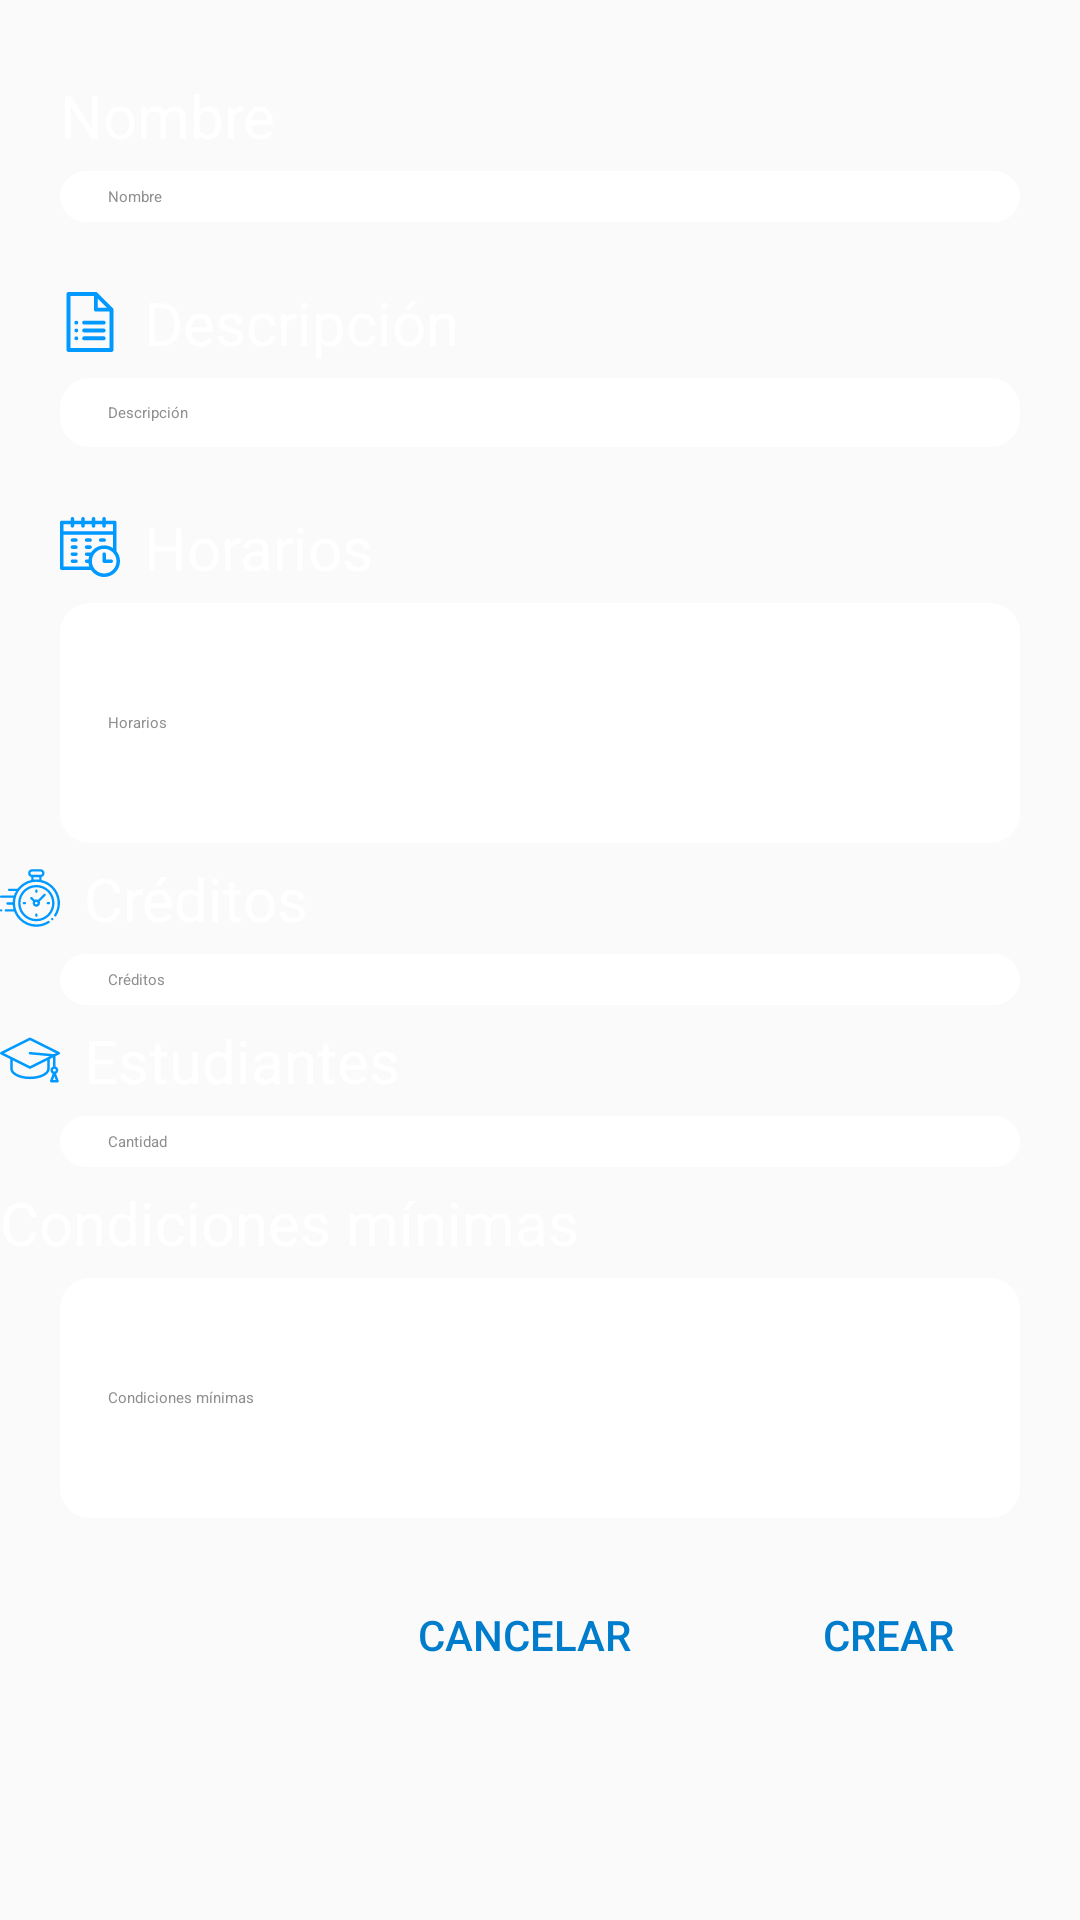

Here is an Android app screen rendered from its layout file. Give the layout XML and the strings, colors and styles it references.
<!-- AndroidManifest.xml: application theme AppTheme -->
<!-- res/layout/fragment_new_project.xml -->
<?xml version="1.0" encoding="utf-8"?>
<androidx.core.widget.NestedScrollView
    xmlns:android="http://schemas.android.com/apk/res/android"
    android:orientation="vertical"
    android:layout_width="match_parent"
    android:layout_height="wrap_content">

    <LinearLayout
        android:layout_width="match_parent"
        android:layout_height="match_parent"
        android:layout_marginTop="10dp"
        android:orientation="vertical">


        
        <TextView
            android:layout_width="wrap_content"
            android:layout_height="wrap_content"
            android:layout_marginStart="20dp"
            android:layout_marginTop="15dp"
            android:text="@string/name"
            android:textColor="@color/colorTextTitle"
            android:textSize="@dimen/text_size_title_medium"
            android:drawableStart="@drawable/ic_edit_24dp"
            android:drawablePadding="8dp"
            />

        <EditText
            android:id="@+id/new_act_title"
            style="@style/Base.Widget.MaterialComponents.TextInputEditText"
            android:layout_width="match_parent"
            android:layout_height="wrap_content"
            android:layout_marginStart="@dimen/edit_horizontal_margin"
            android:layout_marginEnd="@dimen/edit_horizontal_margin"
            android:layout_marginTop="@dimen/edit_vertical_margin"
            android:layout_marginBottom="@dimen/edit_vertical_margin"
            android:inputType="text"
            android:background="@drawable/edit_text_box"
            android:hint="@string/activity_title"
            android:padding="@dimen/edit_padding"
            android:textColor="@color/colorEditTextContent"
            android:textColorHint="@color/colorEditTextHint" />

        
        <TextView
            android:layout_width="wrap_content"
            android:layout_height="wrap_content"
            android:layout_marginStart="20dp"
            android:layout_marginTop="15dp"
            android:text="@string/description"
            android:textColor="@color/colorTextTitle"
            android:textSize="@dimen/text_size_title_medium"
            android:drawableStart="@drawable/ic_description"
            android:drawablePadding="8dp" />

        <EditText
            android:id="@+id/new_act_description"
            style="@style/Base.Widget.MaterialComponents.TextInputEditText"
            android:layout_width="match_parent"
            android:layout_height="wrap_content"
            android:inputType="textMultiLine"
            android:layout_marginStart="@dimen/edit_horizontal_margin"
            android:layout_marginEnd="@dimen/edit_horizontal_margin"
            android:layout_marginTop="@dimen/edit_vertical_margin"
            android:layout_marginBottom="@dimen/edit_vertical_margin"
            android:isScrollContainer="true"
            android:minLines="2"
            android:maxLines="4"
            android:scrollbars="vertical"
            android:background="@drawable/edit_text_box"
            android:hint="@string/activity_description"
            android:padding="@dimen/edit_padding"
            android:textColor="@color/colorEditTextContent"
            android:textColorHint="@color/colorEditTextHint" />

        
        <TextView
            android:layout_width="match_parent"
            android:layout_height="wrap_content"
            android:layout_marginStart="20dp"
            android:layout_marginTop="15dp"
            android:layout_marginEnd="20dp"
            android:text="@string/activity_schedule"
            android:textColor="@color/colorTextTitle"
            android:textSize="@dimen/text_size_title_medium"
            android:drawableStart="@drawable/ic_schedule"
            android:drawablePadding="8dp"
            />

        <EditText
            android:id="@+id/new_act_schedule"
            style="@style/Base.Widget.MaterialComponents.TextInputEditText"
            android:layout_width="match_parent"
            android:layout_height="80dp"
            android:inputType="text"
            android:layout_marginStart="@dimen/edit_horizontal_margin"
            android:layout_marginEnd="@dimen/edit_horizontal_margin"
            android:layout_marginTop="@dimen/edit_vertical_margin"
            android:layout_marginBottom="@dimen/edit_vertical_margin"
            android:background="@drawable/edit_text_box"
            android:hint="@string/activity_schedule"
            android:padding="@dimen/edit_padding"
            android:textColor="@color/colorEditTextContent"
            android:textColorHint="@color/colorEditTextHint" />

        
        <TextView
            android:layout_width="wrap_content"
            android:layout_height="wrap_content"
            android:text="@string/activity_credits"
            android:textColor="@color/colorTextTitle"
            android:textSize="@dimen/text_size_title_medium"
            android:drawableStart="@drawable/ic_credits"
            android:drawablePadding="8dp"
            />

        <EditText
            android:id="@+id/new_act_credits"
            style="@style/Base.Widget.MaterialComponents.TextInputEditText"
            android:layout_width="match_parent"
            android:layout_height="wrap_content"
            android:inputType="number"
            android:layout_marginStart="@dimen/edit_horizontal_margin"
            android:layout_marginEnd="@dimen/edit_horizontal_margin"
            android:layout_marginTop="@dimen/edit_vertical_margin"
            android:layout_marginBottom="@dimen/edit_vertical_margin"
            android:background="@drawable/edit_text_box"
            android:hint="@string/activity_credits"
            android:padding="@dimen/edit_padding"
            android:textColor="@color/colorEditTextContent"
            android:textColorHint="@color/colorEditTextHint" />

        
        <TextView
            android:layout_width="wrap_content"
            android:layout_height="wrap_content"
            android:text="@string/activity_students"
            android:textColor="@color/colorTextTitle"
            android:textSize="@dimen/text_size_title_medium"
            android:drawableStart="@drawable/ic_graduate"
            android:drawablePadding="8dp"
            />

        <EditText
            android:id="@+id/new_act_student_cant"
            style="@style/Base.Widget.MaterialComponents.TextInputEditText"
            android:layout_width="match_parent"
            android:layout_height="wrap_content"
            android:inputType="number"
            android:layout_marginStart="@dimen/edit_horizontal_margin"
            android:layout_marginEnd="@dimen/edit_horizontal_margin"
            android:layout_marginTop="@dimen/edit_vertical_margin"
            android:layout_marginBottom="@dimen/edit_vertical_margin"
            android:background="@drawable/edit_text_box"
            android:hint="@string/activity_student_quantity"
            android:padding="@dimen/edit_padding"
            android:textColor="@color/colorEditTextContent"
            android:textColorHint="@color/colorEditTextHint" />

        
        <TextView
            android:layout_width="wrap_content"
            android:layout_height="wrap_content"
            android:text="@string/activity_requirements"
            android:textColor="@color/colorTextTitle"
            android:textSize="@dimen/text_size_title_medium"
            android:drawableStart="@drawable/ic_check_24dp"
            android:drawablePadding="8dp"
            />

        <EditText
            android:id="@+id/new_act_requirements"
            style="@style/Base.Widget.MaterialComponents.TextInputEditText"
            android:layout_width="match_parent"
            android:layout_height="80dp"
            android:inputType="text"
            android:layout_marginStart="@dimen/edit_horizontal_margin"
            android:layout_marginEnd="@dimen/edit_horizontal_margin"
            android:layout_marginTop="@dimen/edit_vertical_margin"
            android:layout_marginBottom="@dimen/edit_vertical_margin"
            android:background="@drawable/edit_text_box"
            android:hint="@string/activity_requirements"
            android:padding="@dimen/edit_padding"
            android:textColor="@color/colorEditTextContent"
            android:textColorHint="@color/colorEditTextHint" />

        <LinearLayout
            android:layout_width="wrap_content"
            android:layout_height="wrap_content"
            android:orientation="horizontal"
            android:layout_marginEnd="10dp"
            android:layout_gravity="end"
            style="?android:attr/buttonBarStyle">

            <Button
                android:id="@+id/new_act_btn_cancel"
                android:layout_width="match_parent"
                android:layout_height="wrap_content"
                android:layout_marginStart="20dp"
                android:layout_marginTop="10dp"
                android:layout_marginEnd="20dp"
                android:layout_marginBottom="10dp"
                android:text="@string/button_cancel"
                android:textColor="@color/colorPrimaryDark"
                style="?android:attr/buttonBarButtonStyle"/>

            <Button
                android:id="@+id/new_act_btn_publish"
                android:layout_width="match_parent"
                android:layout_height="wrap_content"
                android:layout_marginStart="20dp"
                android:layout_marginTop="10dp"
                android:layout_marginEnd="20dp"
                android:layout_marginBottom="10dp"
                android:text="@string/button_publish"
                android:textColor="@color/colorPrimaryDark"
                style="?android:attr/buttonBarButtonStyle"/>
        </LinearLayout>
    </LinearLayout>
</androidx.core.widget.NestedScrollView>
<!-- resources referenced by this layout -->
<resources>
  <color name="colorEditTextContent">#A9A9A9</color>
  <color name="colorEditTextHint">#8F8F8F</color>
  <color name="colorPrimaryDark">#007CCC</color>
  <color name="colorTextTitle">#FFFFFF</color>
  <dimen name="edit_horizontal_margin">20dp</dimen>
  <dimen name="edit_padding">5dp</dimen>
  <dimen name="edit_vertical_margin">5dp</dimen>
  <dimen name="text_size_title_medium">20sp</dimen>
  <!-- drawable edit_text_box (drawable) -->
  <?xml version="1.0" encoding="utf-8"?>
  <selector xmlns:android="http://schemas.android.com/apk/res/android">
      <item android:state_enabled="true">
          <shape android:shape="rectangle">
              <solid android:color="@android:color/white"/>
  
              <corners android:radius="10dp" />
          </shape>
      </item>
  
      <item android:state_enabled="false">
          <shape android:shape="rectangle">
              <solid android:state_enabled="false" android:color="@android:color/darker_gray"/>
  
              <corners android:radius="10dp" />
          </shape>
      </item>
  </selector>
  <!-- drawable ic_graduate (drawable) -->
  <vector android:height="20dp" android:viewportHeight="512"
      android:viewportWidth="512" android:width="20dp" xmlns:android="http://schemas.android.com/apk/res/android">
      <path android:fillColor="@color/colorPrimary" android:pathData="M506.103,188.455L260.77,65.788c-3.003,-1.501 -6.538,-1.501 -9.54,0L5.897,188.455C2.283,190.262 0,193.956 0,197.995c0,4.041 2.283,7.734 5.897,9.54l81.215,40.607v81.514c0,50.342 74.185,89.778 168.889,89.778S424.889,380 424.889,329.656v-81.514l28.346,-14.173v77.795c-13.067,4.453 -22.494,16.838 -22.494,31.393c0,13.196 7.748,24.612 18.932,29.949l-22.659,59.783c-1.242,3.278 -0.795,6.957 1.197,9.841s5.273,4.606 8.778,4.606h53.833c3.505,0 6.786,-1.722 8.779,-4.606c1.991,-2.884 2.438,-6.563 1.197,-9.84l-22.659,-59.783c11.182,-5.337 18.93,-16.753 18.93,-29.949c0,-14.556 -9.43,-26.942 -22.499,-31.394v-88.461l31.536,-15.767c3.614,-1.807 5.896,-5.501 5.896,-9.54C512,193.956 509.717,190.262 506.103,188.455zM363.109,376.057c-28.431,14.215 -66.47,22.045 -107.109,22.045c-40.639,0 -78.677,-7.829 -107.109,-22.045c-25.703,-12.852 -40.446,-29.764 -40.446,-46.4V258.81l142.785,71.393c1.502,0.751 3.136,1.126 4.77,1.126s3.268,-0.375 4.77,-1.126l142.785,-71.393v70.847h0C403.555,346.293 388.813,363.205 363.109,376.057zM452.437,426.005l11.467,-30.253l11.466,30.253H452.437zM475.732,343.159c0.001,6.524 -5.306,11.83 -11.828,11.83c-6.524,0 -11.83,-5.307 -11.83,-11.83c0,-6.506 5.279,-11.798 11.777,-11.827c0.017,0 0.033,0.002 0.05,0.002c0.018,0 0.035,-0.002 0.052,-0.002C470.452,331.36 475.732,336.652 475.732,343.159zM461.736,205.868l-204.78,-18.492c-5.867,-0.534 -11.053,3.797 -11.583,9.664c-0.53,5.868 3.797,11.053 9.664,11.583l170.412,15.388L256,308.737L34.518,197.995L256,87.255l221.482,110.741L461.736,205.868z"/>
  </vector>
  <string name="activity_credits">Créditos</string>
  <string name="activity_description">Descripción</string>
  <string name="activity_requirements">Condiciones mínimas</string>
  <string name="activity_schedule">Horarios</string>
  <string name="activity_student_quantity">Cantidad</string>
  <string name="activity_students">Estudiantes</string>
  <string name="activity_title">Nombre</string>
  <string name="button_cancel">Cancelar</string>
  <string name="button_publish">Crear</string>
  <string name="description">Descripción</string>
  <string name="name">Nombre</string>
  <style name="AppTheme" parent="Theme.AppCompat.Light.DarkActionBar">
          
          <item name="colorPrimary">@color/colorPrimary</item>
          <item name="colorPrimaryDark">@color/colorPrimaryDark</item>
          <item name="colorAccent">@color/colorAccent</item>
      </style>
  <color name="colorPrimary">#0099FF</color>
  <color name="colorAccent">#D81B60</color>
</resources>
